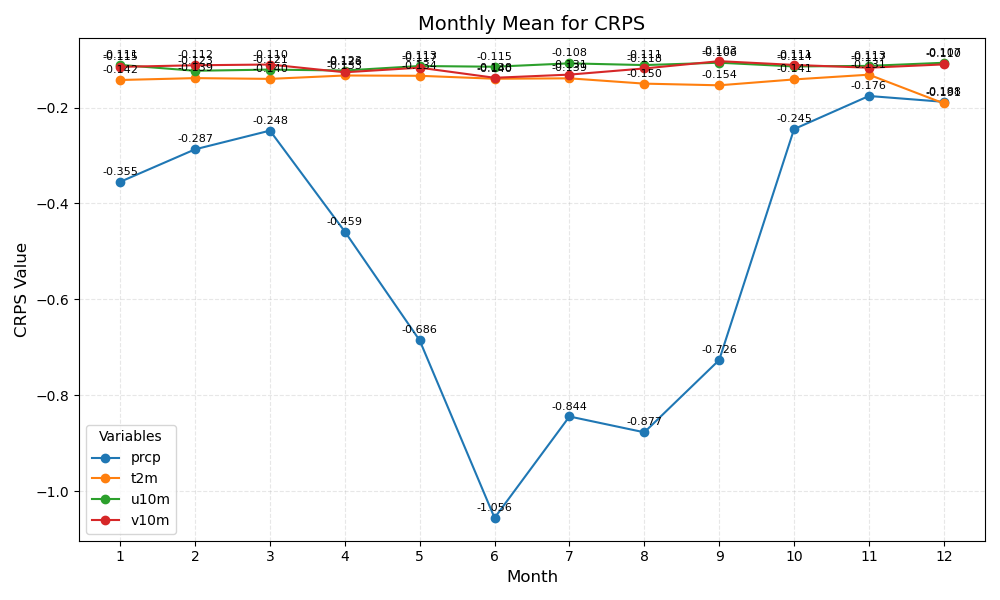

Data behind this chart, as committed beside it:
month	prcp	t2m	u10m	v10m
1	-0.355	-0.142	-0.111	-0.115
2	-0.287	-0.139	-0.123	-0.112
3	-0.248	-0.140	-0.121	-0.110
4	-0.459	-0.133	-0.123	-0.126
5	-0.686	-0.134	-0.113	-0.117
6	-1.056	-0.140	-0.115	-0.138
7	-0.844	-0.139	-0.108	-0.131
8	-0.877	-0.150	-0.111	-0.118
9	-0.726	-0.154	-0.106	-0.103
10	-0.245	-0.141	-0.114	-0.111
11	-0.176	-0.131	-0.113	-0.117
12	-0.188	-0.191	-0.107	-0.110
